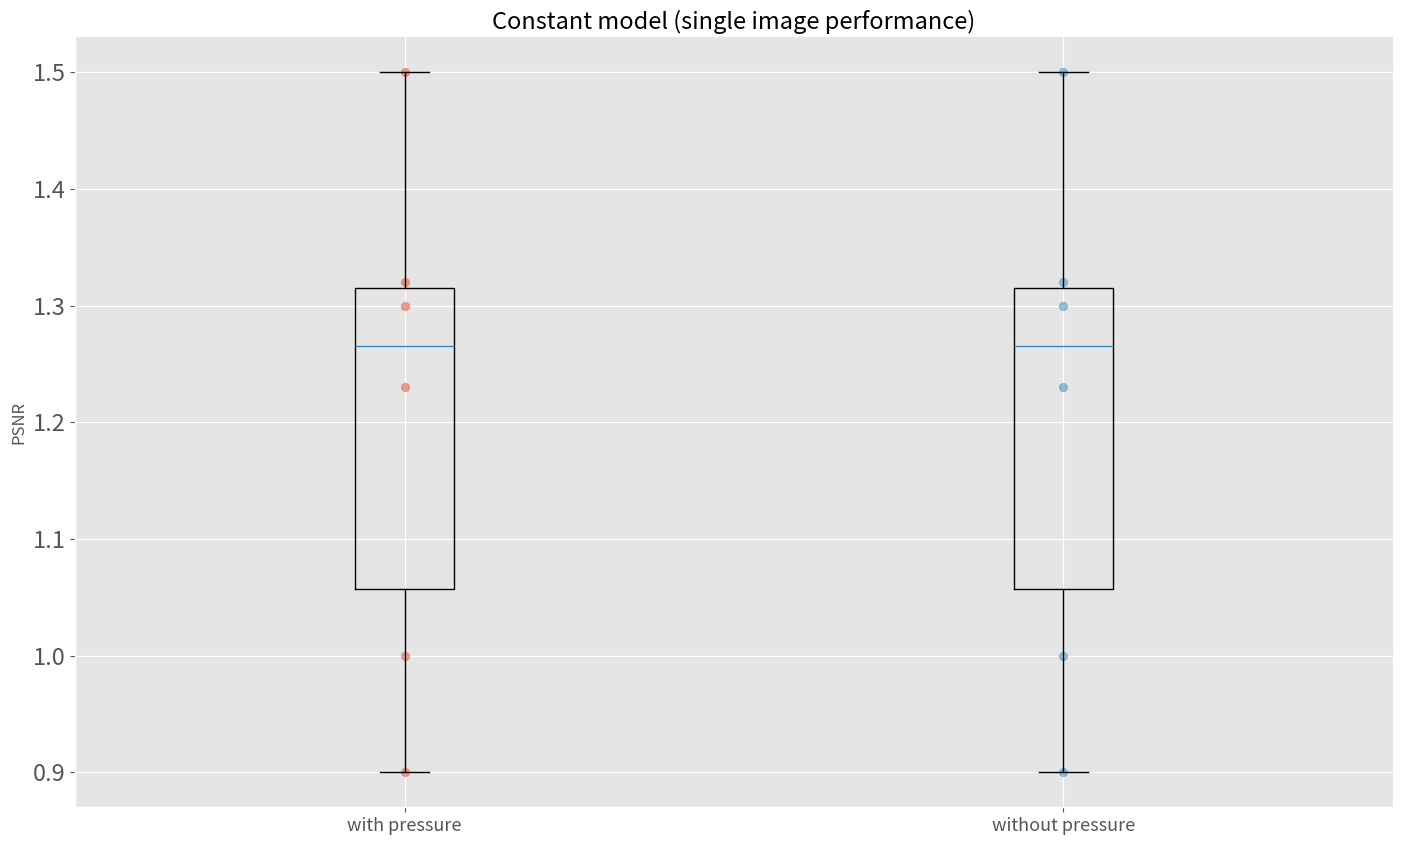

Generate this figure with matplotlib:
import matplotlib
import matplotlib.pyplot as plt
import os
import sys

plt.style.use('ggplot')
plt.rcParams.update({'figure.max_open_warning': 0})


def constant_models():

    data = {}
    labels = []
    box_data = []

    data['with'] = [1,1.3,1.5,0.9,1.23,1.32]
    data['without'] = [1,1.3,1.5,0.9,1.23,1.32]

    box_data.append([1,1.3,1.5,0.9,1.23,1.32])
    box_data.append([1,1.3,1.5,0.9,1.23,1.32])

    labels.append('with pressure')
    labels.append('without pressure')

    matplotlib.rc('xtick', labelsize=13)
    matplotlib.rc('ytick', labelsize=17)

    plt.figure(figsize=(17, 10))

    x = [i for i in range(1, len(data.keys())+1)]

    plt.boxplot(box_data, labels=labels)

    for (_, times), i  in zip(data.items(), x):
        plt.scatter([i]*len(times), times, alpha=0.5, linewidths=None)


    plt.gca().spines['top'].set_visible(False)
    plt.gca().spines['right'].set_visible(False)

    plt.ylabel('PSNR')
    plt.title('Constant model (single image performance)', fontsize=17)

    plt.show()


def speed_models():

    data = {}
    labels = []
    box_data = []

    data['with'] = [1,1.3,1.5,0.9,1.23,1.32]
    data['without'] = [1,1.3,1.5,0.9,1.23,1.32]

    box_data.append([1,1.3,1.5,0.9,1.23,1.32])
    box_data.append([1,1.3,1.5,0.9,1.23,1.32])

    labels.append('with pressure')
    labels.append('without pressure')

    matplotlib.rc('xtick', labelsize=13)
    matplotlib.rc('ytick', labelsize=17)

    plt.figure(figsize=(17, 10))

    x = [i for i in range(1, len(data.keys())+1)]

    plt.boxplot(box_data, labels=labels)

    for (_, times), i  in zip(data.items(), x):
        plt.scatter([i]*len(times), times, alpha=0.5, linewidths=None)


    plt.gca().spines['top'].set_visible(False)
    plt.gca().spines['right'].set_visible(False)

    plt.ylabel('PSNR')
    plt.title('Constant model (single image performance)', fontsize=17)

    plt.show()


def fluid_models():

    data = {}
    labels = []
    box_data = []

    data['with'] = [1,1.3,1.5,0.9,1.23,1.32]
    data['without'] = [1,1.3,1.5,0.9,1.23,1.32]

    box_data.append([1,1.3,1.5,0.9,1.23,1.32])
    box_data.append([1,1.3,1.5,0.9,1.23,1.32])

    labels.append('with pressure')
    labels.append('without pressure')

    matplotlib.rc('xtick', labelsize=13)
    matplotlib.rc('ytick', labelsize=17)

    plt.figure(figsize=(17, 10))

    x = [i for i in range(1, len(data.keys())+1)]

    plt.boxplot(box_data, labels=labels)

    for (_, times), i  in zip(data.items(), x):
        plt.scatter([i]*len(times), times, alpha=0.5, linewidths=None)


    plt.gca().spines['top'].set_visible(False)
    plt.gca().spines['right'].set_visible(False)

    plt.ylabel('PSNR')
    plt.title('Constant model (single image performance)', fontsize=17)

    plt.show()


def main():

    constant_models()

    # speed_models()
    
    # fluid_models()

if __name__ == '__main__':
    main()
